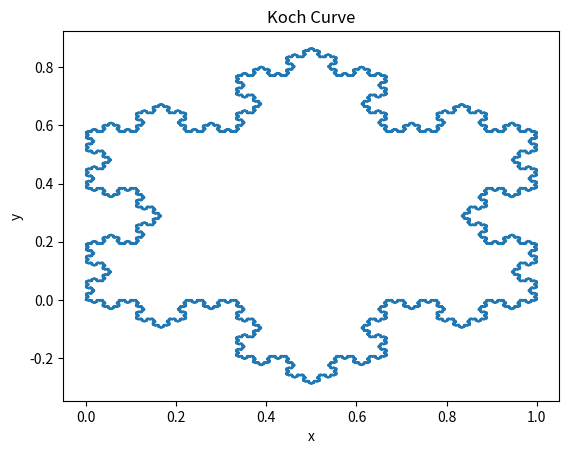

Write the Python code that produced this figure.
import numpy as np
import matplotlib.pyplot as plt

initial_points = [np.array([0, 0]), np.array([1, 0]), np.array([0.5, np.sqrt(1**2 - (0.5)**2)])]

def add_iteration(ps):
    new = []
    for p1, p5 in zip(ps, ps[1:] + [ps[0]]):
        between = p5 - p1
        p2 = p1 + between/3.0
        p4 = p1 + 2.0*between/3.0
        l = np.linalg.norm(between)
        ln = np.sqrt((l/3.0)**2 - (l/6)**2)
        off_normal = np.array([between[1], -between[0]])/l
        off = off_normal*ln
        p3 = p1 + between/2.0 + off
        new.append(p1)
        new.append(p2)
        new.append(p3)
        new.append(p4)
    return new

def koch(n):
    points = initial_points
    for i in range(n):
        points = add_iteration(points)
    return points

def plot_koch(n):
    ps = koch(n)
    xs = [p[0] for p in ps]
    xs.append(ps[0][0])
    ys = [p[1] for p in ps]
    ys.append(ps[0][1])
    plt.plot(xs,ys)

if __name__ == "__main__":
    plot_koch(6)
    plt.title("Koch Curve")
    plt.xlabel("x")
    plt.ylabel("y")
    plt.show()
